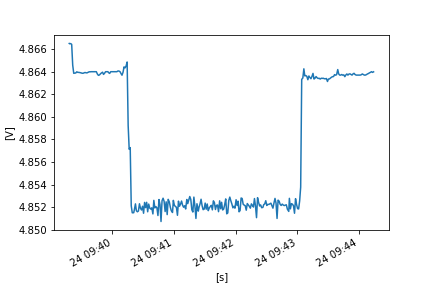

Source data for this figure (header and first rows):
FLUKE 289, V1.16, 33850029
To display full timestamps use Format Ce…
Reading, Sample, , Start Time, Duration, Max Time, Max, , Average, , Min Time, Min, , Description, Stop Time
1, 4.867, V DC, 24/10/2022 9:39:18.0, 0:00:00.4, 24/10/2022 9:39:18.0, 4.867, V DC, 4.867, V DC, 24/10/2022 9:39:18.0, 4.867, V DC, Interval, 24/10/2022 9:39:18.4
2, 4.867, V DC, 24/10/2022 9:39:18.4, 0:00:01.0, 24/10/2022 9:39:18.8, 4.867, V DC, 4.866, V DC, 24/10/2022 9:39:18.5, 4.866, V DC, Interval, 24/10/2022 9:39:19.4
3, 4.867, V DC, 24/10/2022 9:39:19.4, 0:00:01.0, 24/10/2022 9:39:20.1, 4.867, V DC, 4.866, V DC, 24/10/2022 9:39:19.6, 4.866, V DC, Interval, 24/10/2022 9:39:20.4
4, 4.866, V DC, 24/10/2022 9:39:20.4, 0:00:01.0, 24/10/2022 9:39:20.7, 4.867, V DC, 4.866, V DC, 24/10/2022 9:39:21.3, 4.866, V DC, Interval, 24/10/2022 9:39:21.4
5, 4.866, V DC, 24/10/2022 9:39:21.4, 0:00:01.0, 24/10/2022 9:39:21.4, 4.866, V DC, 4.865, V DC, 24/10/2022 9:39:21.9, 4.864, V DC, Interval, 24/10/2022 9:39:22.4
6, 4.864, V DC, 24/10/2022 9:39:22.4, 0:00:01.0, 24/10/2022 9:39:22.7, 4.864, V DC, 4.864, V DC, 24/10/2022 9:39:22.4, 4.864, V DC, Interval, 24/10/2022 9:39:23.4
7, 4.864, V DC, 24/10/2022 9:39:23.4, 0:00:01.0, 24/10/2022 9:39:23.5, 4.864, V DC, 4.864, V DC, 24/10/2022 9:39:23.4, 4.864, V DC, Interval, 24/10/2022 9:39:24.4
8, 4.864, V DC, 24/10/2022 9:39:24.4, 0:00:01.0, 24/10/2022 9:39:25.2, 4.864, V DC, 4.864, V DC, 24/10/2022 9:39:24.5, 4.864, V DC, Interval, 24/10/2022 9:39:25.4
9, 4.864, V DC, 24/10/2022 9:39:25.4, 0:00:01.0, 24/10/2022 9:39:25.4, 4.864, V DC, 4.864, V DC, 24/10/2022 9:39:25.5, 4.864, V DC, Interval, 24/10/2022 9:39:26.4
10, 4.864, V DC, 24/10/2022 9:39:26.4, 0:00:01.0, 24/10/2022 9:39:26.4, 4.864, V DC, 4.864, V DC, 24/10/2022 9:39:26.8, 4.864, V DC, Interval, 24/10/2022 9:39:27.4
11, 4.864, V DC, 24/10/2022 9:39:27.4, 0:00:01.0, 24/10/2022 9:39:28.0, 4.864, V DC, 4.864, V DC, 24/10/2022 9:39:27.4, 4.864, V DC, Interval, 24/10/2022 9:39:28.4
12, 4.864, V DC, 24/10/2022 9:39:28.4, 0:00:01.0, 24/10/2022 9:39:28.4, 4.864, V DC, 4.864, V DC, 24/10/2022 9:39:28.5, 4.864, V DC, Interval, 24/10/2022 9:39:29.4
13, 4.864, V DC, 24/10/2022 9:39:29.4, 0:00:01.1, 24/10/2022 9:39:29.4, 4.864, V DC, 4.864, V DC, 24/10/2022 9:39:29.4, 4.864, V DC, Interval, 24/10/2022 9:39:30.5
14, 4.864, V DC, 24/10/2022 9:39:30.5, 0:00:00.9, 24/10/2022 9:39:30.5, 4.864, V DC, 4.864, V DC, 24/10/2022 9:39:30.6, 4.864, V DC, Interval, 24/10/2022 9:39:31.4
15, 4.864, V DC, 24/10/2022 9:39:31.4, 0:00:01.0, 24/10/2022 9:39:31.4, 4.864, V DC, 4.864, V DC, 24/10/2022 9:39:31.8, 4.864, V DC, Interval, 24/10/2022 9:39:32.4
16, 4.864, V DC, 24/10/2022 9:39:32.4, 0:00:01.0, 24/10/2022 9:39:32.4, 4.864, V DC, 4.864, V DC, 24/10/2022 9:39:32.4, 4.864, V DC, Interval, 24/10/2022 9:39:33.4
17, 4.864, V DC, 24/10/2022 9:39:33.4, 0:00:01.0, 24/10/2022 9:39:34.0, 4.864, V DC, 4.864, V DC, 24/10/2022 9:39:33.4, 4.864, V DC, Interval, 24/10/2022 9:39:34.5
18, 4.864, V DC, 24/10/2022 9:39:34.5, 0:00:00.9, 24/10/2022 9:39:34.5, 4.864, V DC, 4.864, V DC, 24/10/2022 9:39:34.5, 4.864, V DC, Interval, 24/10/2022 9:39:35.4
19, 4.864, V DC, 24/10/2022 9:39:35.4, 0:00:01.0, 24/10/2022 9:39:35.4, 4.864, V DC, 4.864, V DC, 24/10/2022 9:39:35.4, 4.864, V DC, Interval, 24/10/2022 9:39:36.4
20, 4.864, V DC, 24/10/2022 9:39:36.4, 0:00:01.0, 24/10/2022 9:39:36.9, 4.864, V DC, 4.864, V DC, 24/10/2022 9:39:36.4, 4.864, V DC, Interval, 24/10/2022 9:39:37.4
21, 4.864, V DC, 24/10/2022 9:39:37.4, 0:00:01.0, 24/10/2022 9:39:37.4, 4.864, V DC, 4.864, V DC, 24/10/2022 9:39:37.5, 4.864, V DC, Interval, 24/10/2022 9:39:38.4
22, 4.864, V DC, 24/10/2022 9:39:38.4, 0:00:01.0, 24/10/2022 9:39:38.4, 4.864, V DC, 4.864, V DC, 24/10/2022 9:39:39.3, 4.864, V DC, Interval, 24/10/2022 9:39:39.4
23, 4.864, V DC, 24/10/2022 9:39:39.4, 0:00:01.0, 24/10/2022 9:39:39.4, 4.864, V DC, 4.864, V DC, 24/10/2022 9:39:39.4, 4.864, V DC, Interval, 24/10/2022 9:39:40.4
24, 4.864, V DC, 24/10/2022 9:39:40.4, 0:00:01.0, 24/10/2022 9:39:40.4, 4.864, V DC, 4.864, V DC, 24/10/2022 9:39:40.4, 4.864, V DC, Interval, 24/10/2022 9:39:41.4
25, 4.864, V DC, 24/10/2022 9:39:41.4, 0:00:01.0, 24/10/2022 9:39:41.4, 4.864, V DC, 4.864, V DC, 24/10/2022 9:39:41.4, 4.864, V DC, Interval, 24/10/2022 9:39:42.4
26, 4.864, V DC, 24/10/2022 9:39:42.4, 0:00:01.0, 24/10/2022 9:39:42.4, 4.864, V DC, 4.864, V DC, 24/10/2022 9:39:42.4, 4.864, V DC, Interval, 24/10/2022 9:39:43.4
27, 4.864, V DC, 24/10/2022 9:39:43.4, 0:00:01.0, 24/10/2022 9:39:43.4, 4.864, V DC, 4.864, V DC, 24/10/2022 9:39:43.4, 4.864, V DC, Interval, 24/10/2022 9:39:44.4
28, 4.864, V DC, 24/10/2022 9:39:44.4, 0:00:01.0, 24/10/2022 9:39:44.4, 4.864, V DC, 4.864, V DC, 24/10/2022 9:39:44.4, 4.864, V DC, Interval, 24/10/2022 9:39:45.4
29, 4.864, V DC, 24/10/2022 9:39:45.4, 0:00:01.0, 24/10/2022 9:39:45.4, 4.864, V DC, 4.864, V DC, 24/10/2022 9:39:45.9, 4.863, V DC, Interval, 24/10/2022 9:39:46.4
30, 4.864, V DC, 24/10/2022 9:39:46.4, 0:00:01.0, 24/10/2022 9:39:46.8, 4.864, V DC, 4.864, V DC, 24/10/2022 9:39:46.5, 4.864, V DC, Interval, 24/10/2022 9:39:47.4
31, 4.864, V DC, 24/10/2022 9:39:47.4, 0:00:01.0, 24/10/2022 9:39:47.8, 4.864, V DC, 4.864, V DC, 24/10/2022 9:39:48.0, 4.864, V DC, Interval, 24/10/2022 9:39:48.4
32, 4.864, V DC, 24/10/2022 9:39:48.4, 0:00:01.0, 24/10/2022 9:39:49.0, 4.864, V DC, 4.864, V DC, 24/10/2022 9:39:48.4, 4.864, V DC, Interval, 24/10/2022 9:39:49.4
33, 4.864, V DC, 24/10/2022 9:39:49.4, 0:00:01.0, 24/10/2022 9:39:49.5, 4.864, V DC, 4.864, V DC, 24/10/2022 9:39:49.4, 4.864, V DC, Interval, 24/10/2022 9:39:50.5
34, 4.864, V DC, 24/10/2022 9:39:50.5, 0:00:00.9, 24/10/2022 9:39:50.6, 4.864, V DC, 4.864, V DC, 24/10/2022 9:39:50.5, 4.864, V DC, Interval, 24/10/2022 9:39:51.4
35, 4.864, V DC, 24/10/2022 9:39:51.4, 0:00:01.0, 24/10/2022 9:39:51.4, 4.864, V DC, 4.864, V DC, 24/10/2022 9:39:51.8, 4.864, V DC, Interval, 24/10/2022 9:39:52.4
36, 4.864, V DC, 24/10/2022 9:39:52.4, 0:00:01.0, 24/10/2022 9:39:53.2, 4.864, V DC, 4.864, V DC, 24/10/2022 9:39:52.4, 4.864, V DC, Interval, 24/10/2022 9:39:53.4
37, 4.864, V DC, 24/10/2022 9:39:53.4, 0:00:01.0, 24/10/2022 9:39:53.4, 4.864, V DC, 4.864, V DC, 24/10/2022 9:39:53.4, 4.864, V DC, Interval, 24/10/2022 9:39:54.4
38, 4.864, V DC, 24/10/2022 9:39:54.4, 0:00:01.3, 24/10/2022 9:39:54.4, 4.864, V DC, 4.864, V DC, 24/10/2022 9:39:54.4, 4.864, V DC, Interval, 24/10/2022 9:39:55.7
39, 4.864, V DC, 24/10/2022 9:39:55.7, 0:00:00.7, 24/10/2022 9:39:55.7, 4.864, V DC, 4.864, V DC, 24/10/2022 9:39:55.7, 4.864, V DC, Interval, 24/10/2022 9:39:56.4
40, 4.864, V DC, 24/10/2022 9:39:56.4, 0:00:01.0, 24/10/2022 9:39:56.4, 4.864, V DC, 4.864, V DC, 24/10/2022 9:39:57.1, 4.864, V DC, Interval, 24/10/2022 9:39:57.4
41, 4.864, V DC, 24/10/2022 9:39:57.4, 0:00:01.0, 24/10/2022 9:39:57.9, 4.864, V DC, 4.864, V DC, 24/10/2022 9:39:57.4, 4.864, V DC, Interval, 24/10/2022 9:39:58.4
42, 4.864, V DC, 24/10/2022 9:39:58.4, 0:00:01.0, 24/10/2022 9:39:58.4, 4.864, V DC, 4.864, V DC, 24/10/2022 9:39:58.4, 4.864, V DC, Interval, 24/10/2022 9:39:59.4
43, 4.864, V DC, 24/10/2022 9:39:59.4, 0:00:01.0, 24/10/2022 9:39:59.4, 4.864, V DC, 4.864, V DC, 24/10/2022 9:39:59.4, 4.864, V DC, Interval, 24/10/2022 9:40:00.4
44, 4.864, V DC, 24/10/2022 9:40:00.4, 0:00:01.0, 24/10/2022 9:40:00.4, 4.864, V DC, 4.864, V DC, 24/10/2022 9:40:00.4, 4.864, V DC, Interval, 24/10/2022 9:40:01.4
45, 4.864, V DC, 24/10/2022 9:40:01.4, 0:00:01.0, 24/10/2022 9:40:01.4, 4.864, V DC, 4.864, V DC, 24/10/2022 9:40:01.4, 4.864, V DC, Interval, 24/10/2022 9:40:02.4
46, 4.864, V DC, 24/10/2022 9:40:02.4, 0:00:01.0, 24/10/2022 9:40:02.4, 4.864, V DC, 4.864, V DC, 24/10/2022 9:40:02.4, 4.864, V DC, Interval, 24/10/2022 9:40:03.4
47, 4.864, V DC, 24/10/2022 9:40:03.4, 0:00:01.0, 24/10/2022 9:40:03.4, 4.864, V DC, 4.864, V DC, 24/10/2022 9:40:03.4, 4.864, V DC, Interval, 24/10/2022 9:40:04.4
48, 4.864, V DC, 24/10/2022 9:40:04.4, 0:00:01.0, 24/10/2022 9:40:04.4, 4.864, V DC, 4.864, V DC, 24/10/2022 9:40:04.4, 4.864, V DC, Interval, 24/10/2022 9:40:05.4
49, 4.864, V DC, 24/10/2022 9:40:05.4, 0:00:01.0, 24/10/2022 9:40:05.6, 4.864, V DC, 4.864, V DC, 24/10/2022 9:40:05.4, 4.864, V DC, Interval, 24/10/2022 9:40:06.4
50, 4.864, V DC, 24/10/2022 9:40:06.4, 0:00:01.0, 24/10/2022 9:40:06.4, 4.864, V DC, 4.864, V DC, 24/10/2022 9:40:07.1, 4.864, V DC, Interval, 24/10/2022 9:40:07.5
51, 4.864, V DC, 24/10/2022 9:40:07.5, 0:00:00.9, 24/10/2022 9:40:07.5, 4.864, V DC, 4.864, V DC, 24/10/2022 9:40:07.5, 4.864, V DC, Interval, 24/10/2022 9:40:08.4
52, 4.864, V DC, 24/10/2022 9:40:08.4, 0:00:01.0, 24/10/2022 9:40:08.5, 4.864, V DC, 4.864, V DC, 24/10/2022 9:40:08.9, 4.864, V DC, Interval, 24/10/2022 9:40:09.4
53, 4.864, V DC, 24/10/2022 9:40:09.4, 0:00:01.0, 24/10/2022 9:40:10.2, 4.864, V DC, 4.864, V DC, 24/10/2022 9:40:09.4, 4.864, V DC, Interval, 24/10/2022 9:40:10.4
54, 4.864, V DC, 24/10/2022 9:40:10.4, 0:00:01.0, 24/10/2022 9:40:10.6, 4.864, V DC, 4.864, V DC, 24/10/2022 9:40:10.4, 4.864, V DC, Interval, 24/10/2022 9:40:11.4
55, 4.864, V DC, 24/10/2022 9:40:11.4, 0:00:01.0, 24/10/2022 9:40:12.1, 4.866, V DC, 4.864, V DC, 24/10/2022 9:40:11.4, 4.864, V DC, Interval, 24/10/2022 9:40:12.4
56, 4.864, V DC, 24/10/2022 9:40:12.4, 0:00:01.0, 24/10/2022 9:40:13.3, 4.865, V DC, 4.864, V DC, 24/10/2022 9:40:12.4, 4.864, V DC, Interval, 24/10/2022 9:40:13.4
57, 4.865, V DC, 24/10/2022 9:40:13.4, 0:00:01.0, 24/10/2022 9:40:14.1, 4.865, V DC, 4.865, V DC, 24/10/2022 9:40:13.5, 4.864, V DC, Interval, 24/10/2022 9:40:14.4
58, 4.864, V DC, 24/10/2022 9:40:14.4, 0:00:01.0, 24/10/2022 9:40:14.9, 4.866, V DC, 4.865, V DC, 24/10/2022 9:40:14.5, 4.864, V DC, Interval, 24/10/2022 9:40:15.4
... 242 more rows
